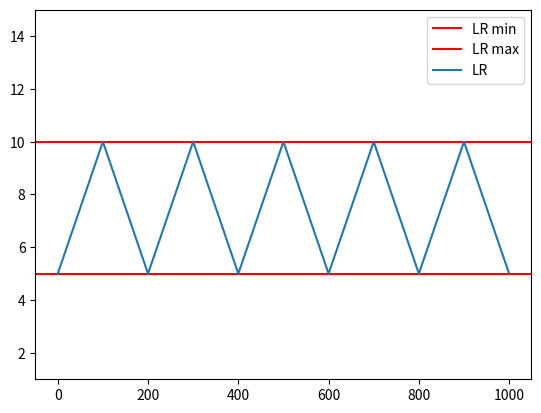

Here is the Python script that generated this plot:
# -*- coding: utf-8 -*-
"""EVA_A11_cyclic.ipynb

Automatically generated by Colaboratory.

Original file is located at
    https://colab.research.google.com/<link-removed>
"""

import numpy as np

Num_iterations = 1000
stepsize = 100

Max_lr = 10
Min_lr = 5

lr_list = []
for iteration in range(Num_iterations):
  cycle = np.floor(1+ (iteration / (2*stepsize)))
  x = abs(((iteration/stepsize) - 2*(cycle) + 1))
  lr_t = Min_lr + (Max_lr - Min_lr)*(1 - x)
  lr_list.append(lr_t)
  #print(lr_t)

# Commented out IPython magic to ensure Python compatibility.
# %matplotlib inline
import matplotlib.pyplot as plt

plt.axhline(Min_lr,label = 'LR min',color='r')
plt.axhline(Max_lr,label = 'LR max',color='r')
plt.plot(lr_list,label = 'LR')
plt.legend()
plt.ylim((1,15))
plt.show()

